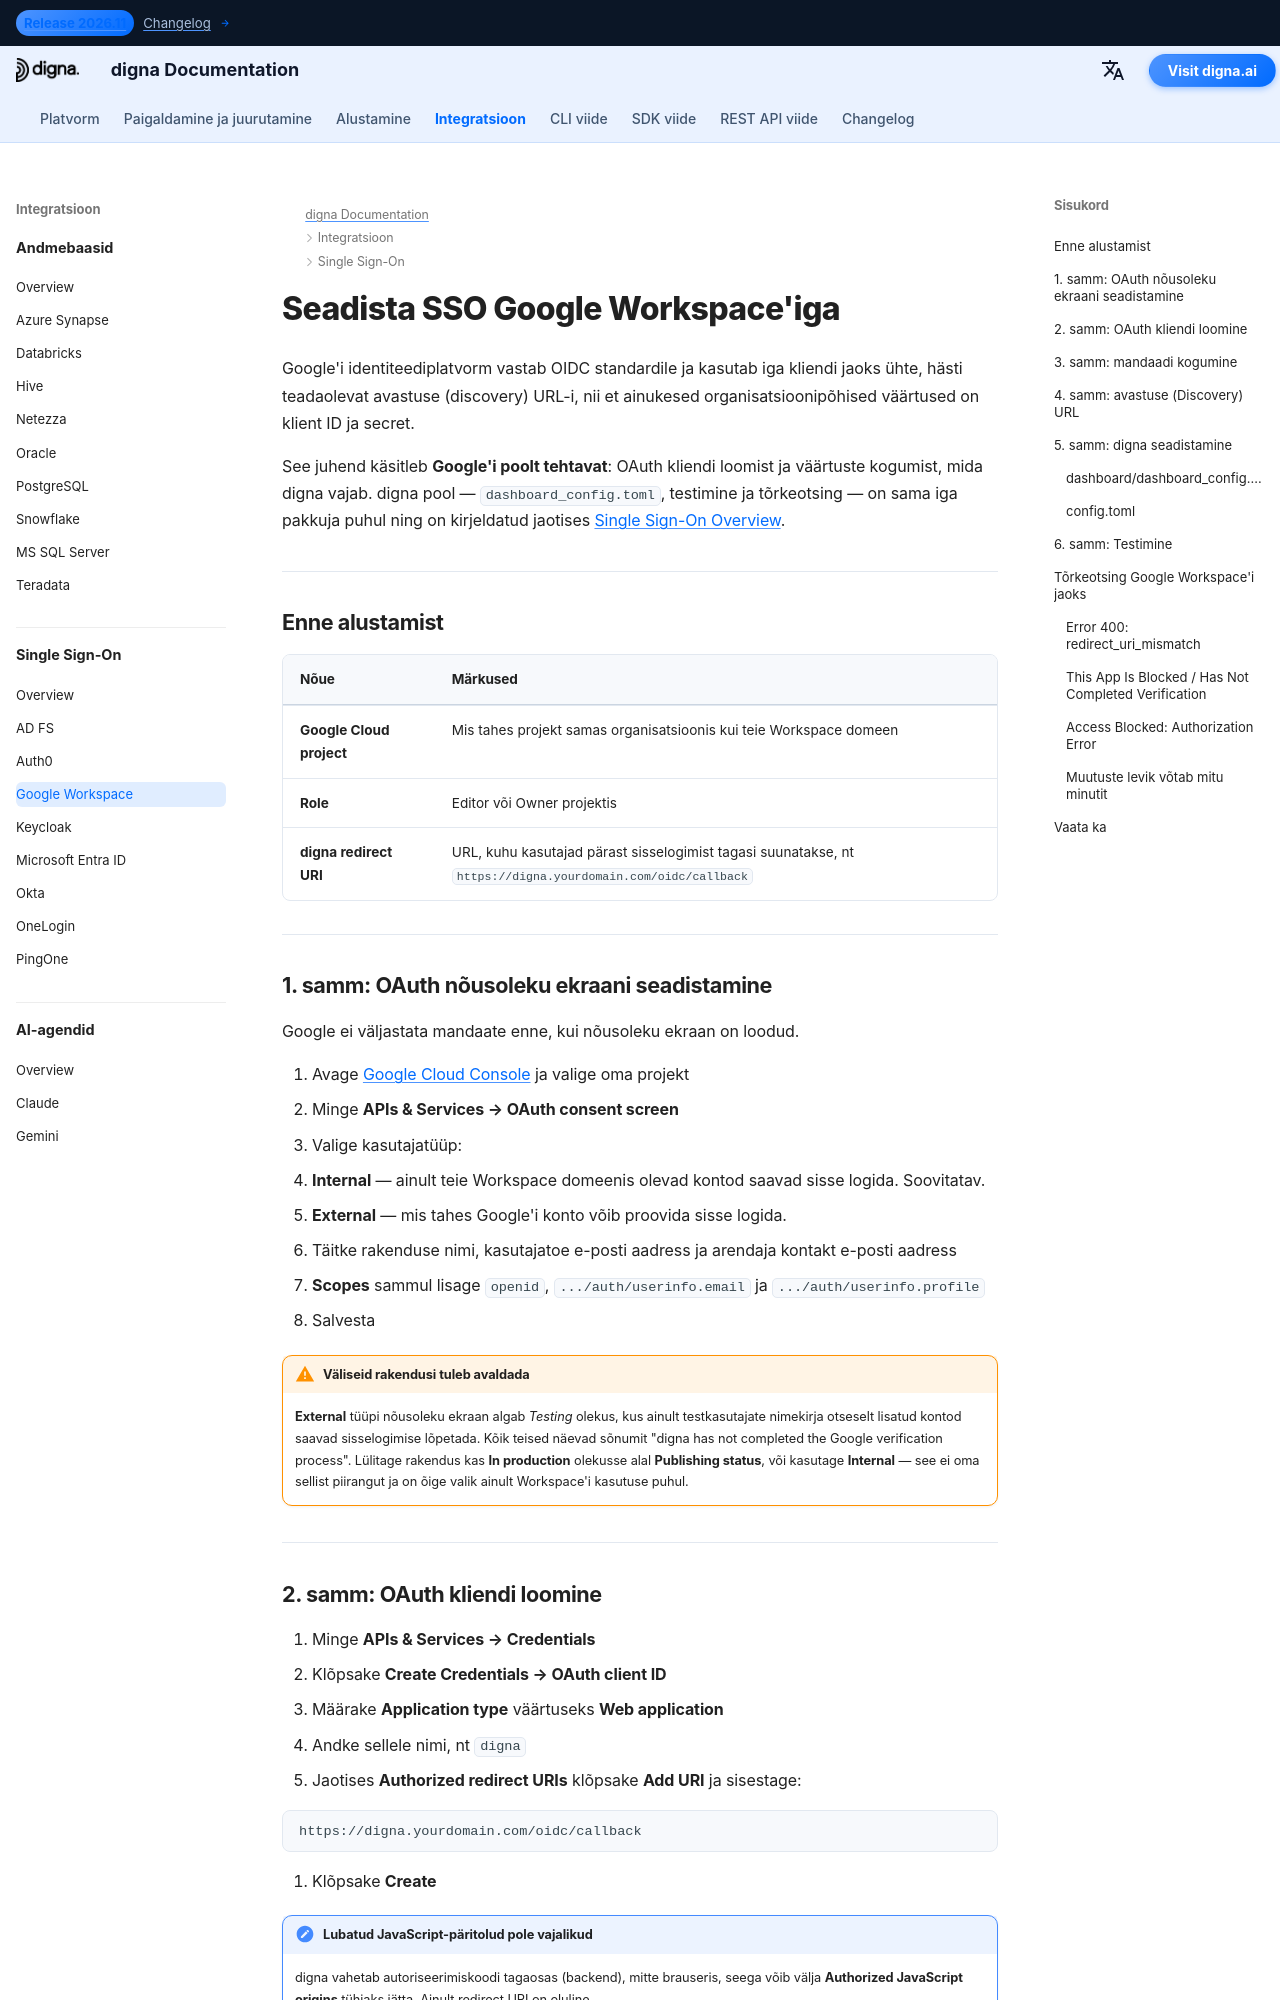

repository: dignaai/digna-docs · page: et/sso/google_workspace_sso_guide/index.html · generator: mkdocs

---
title: Google Workspace SSO – Ühekordne sisselogimine (Single Sign-On) | digna dokumentatsioon
description: Seadistage digna jaoks Single Sign-On Google Workspace'i abil, kasutades OpenID Connecti — OAuth nõusoleku ekraan, OAuth kliendi ID, lubatud suunamis-URI-d ja vastav digna konfiguratsioon.
image: /assets/logo_square.png
keywords: digna sso, google workspace sso, google oidc, oauth nõusoleku ekraan, openid connect, ettevõtte autentimine
---

# Seadista SSO Google Workspace'iga

Google'i identiteediplatvorm vastab OIDC standardile ja kasutab iga kliendi jaoks ühte, hästi teadaolevat avastuse (discovery) URL-i, nii et ainukesed organisatsioonipõhised väärtused on klient ID ja secret.

See juhend käsitleb **Google'i poolt tehtavat**: OAuth kliendi loomist ja väärtuste kogumist, mida digna vajab. digna pool — `dashboard_config.toml`, testimine ja tõrkeotsing — on sama iga pakkuja puhul ning on kirjeldatud jaotises [Single Sign-On Overview](overview.md).

---

## Enne alustamist

| Nõue | Märkused |
|---|---|
| **Google Cloud project** | Mis tahes projekt samas organisatsioonis kui teie Workspace domeen |
| **Role** | Editor või Owner projektis |
| **digna redirect URI** | URL, kuhu kasutajad pärast sisselogimist tagasi suunatakse, nt `https://digna.yourdomain.com/oidc/callback` |

---

## 1. samm: OAuth nõusoleku ekraani seadistamine

Google ei väljastata mandaate enne, kui nõusoleku ekraan on loodud.

1. Avage [Google Cloud Console](https://console.cloud.google.com) ja valige oma projekt
2. Minge **APIs & Services → OAuth consent screen**
3. Valige kasutajatüüp:
   - **Internal** — ainult teie Workspace domeenis olevad kontod saavad sisse logida. Soovitatav.
   - **External** — mis tahes Google'i konto võib proovida sisse logida.
4. Täitke rakenduse nimi, kasutajatoe e-posti aadress ja arendaja kontakt e-posti aadress
5. **Scopes** sammul lisage `openid`, `.../auth/userinfo.email` ja `.../auth/userinfo.profile`
6. Salvesta

!!! warning "Väliseid rakendusi tuleb avaldada"

    **External** tüüpi nõusoleku ekraan algab *Testing* olekus, kus ainult testkasutajate nimekirja otseselt lisatud kontod saavad sisselogimise lõpetada. Kõik teised näevad sõnumit "digna has not completed the Google verification process". Lülitage rakendus kas **In production** olekusse alal **Publishing status**, või kasutage **Internal** — see ei oma sellist piirangut ja on õige valik ainult Workspace'i kasutuse puhul.

---
